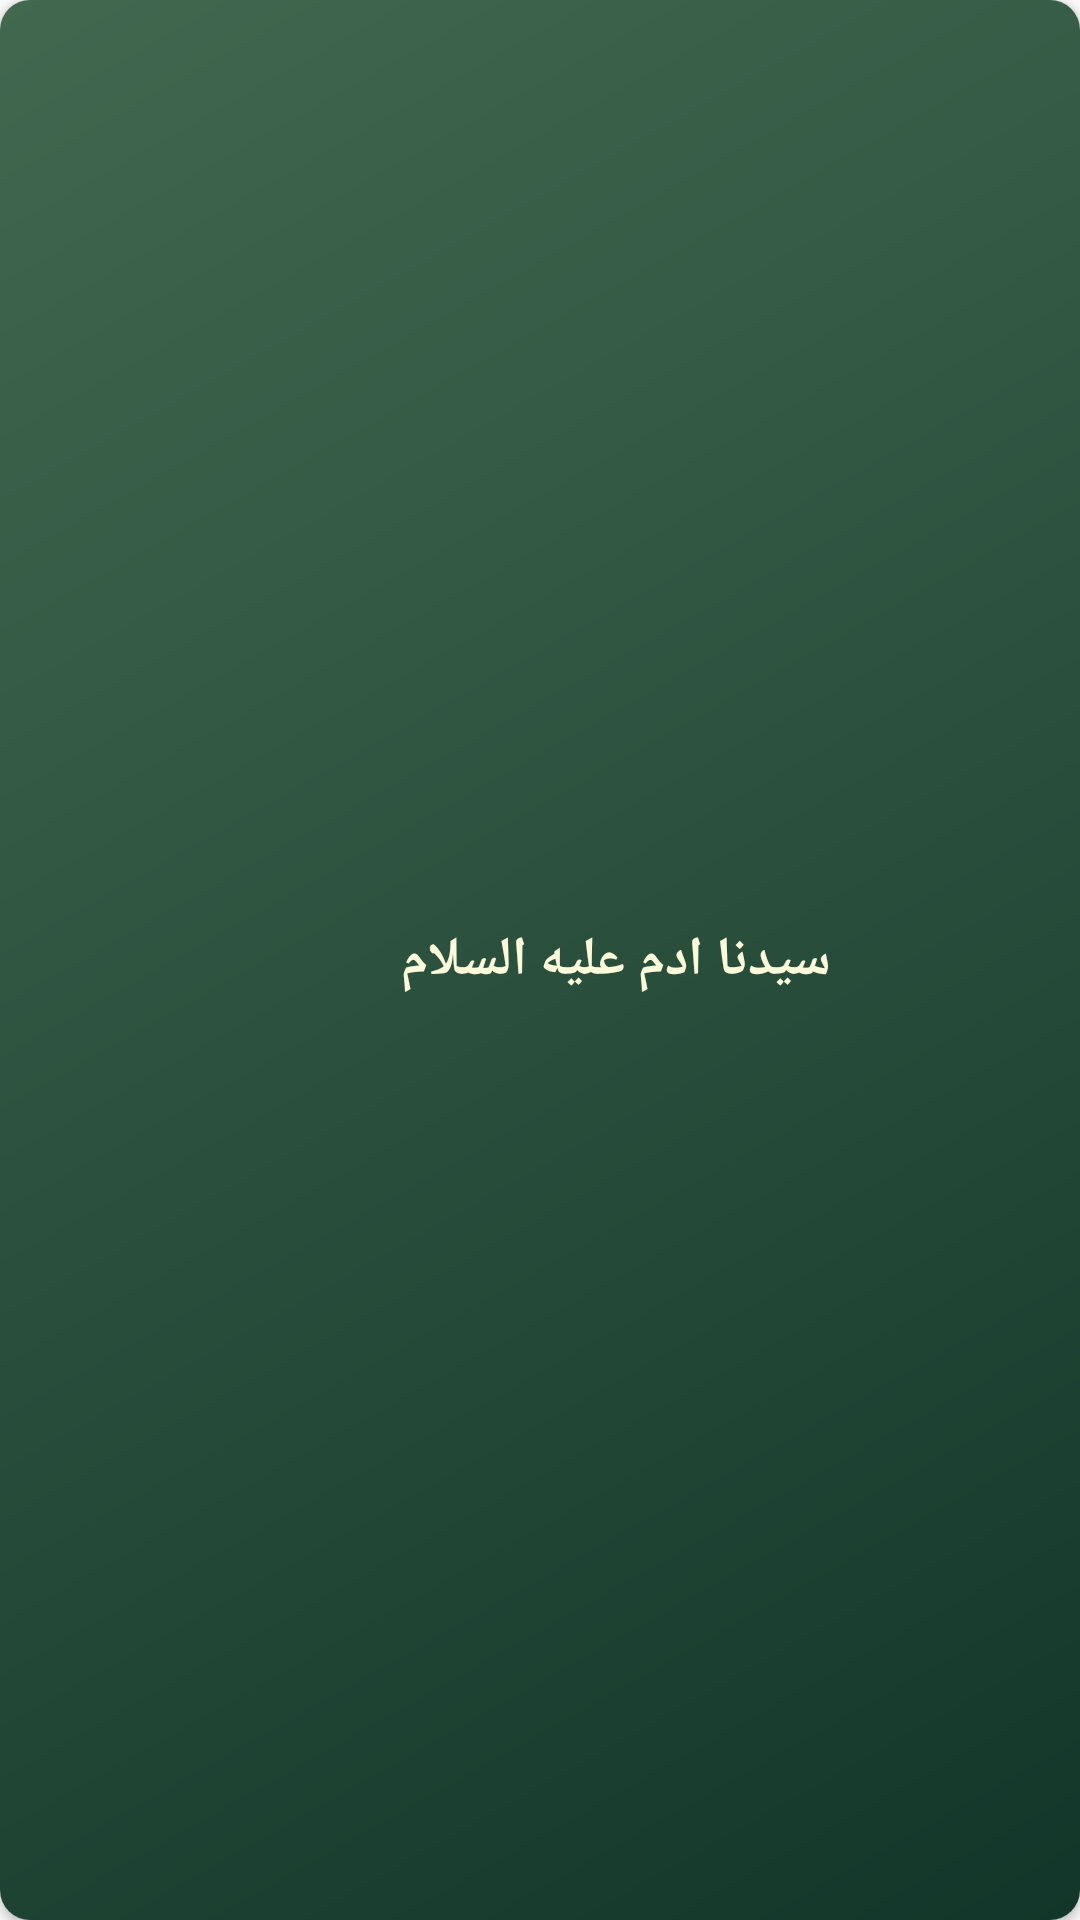

Here is an Android app screen rendered from its layout file. Give the layout XML and the strings, colors and styles it references.
<!-- AndroidManifest.xml: application theme AppTheme -->
<!-- res/layout/story_item.xml -->
<?xml version="1.0" encoding="utf-8"?>
<androidx.cardview.widget.CardView xmlns:android="http://schemas.android.com/apk/res/android"
    xmlns:app="http://schemas.android.com/apk/res-auto"
    xmlns:tools="http://schemas.android.com/tools"
    android:layout_width="match_parent"
    android:layout_height="wrap_content"
    android:layout_marginStart="8dp"
    android:layout_marginTop="4dp"
    android:layout_marginEnd="8dp"
    android:layout_marginBottom="4dp"
    android:clickable="true"
    app:cardCornerRadius="10dp">

    <LinearLayout
        android:layout_width="match_parent"
        android:layout_height="match_parent"
        android:background="@drawable/gradient_bg"
        android:gravity="center_vertical"
        android:orientation="horizontal">

        <ImageView
            android:id="@+id/favorite"
            android:layout_width="35dp"
            android:layout_height="35dp"
            app:srcCompat="@drawable/baseline_favorite_24"
            android:layout_marginLeft="16dp"/>

        <TextView
            android:id="@+id/name"
            android:layout_width="wrap_content"
            android:layout_height="wrap_content"
            android:layout_weight="1"
            android:gravity="center"
            android:paddingLeft="8dp"
            android:paddingTop="12dp"
            android:paddingRight="8dp"
            android:paddingBottom="12dp"
            android:text="سيدنا ادم عليه السلام"
            android:textColor="@color/secondary"
            android:textSize="18sp"
            android:textStyle="bold" />


    </LinearLayout>
</androidx.cardview.widget.CardView>
<!-- resources referenced by this layout -->
<resources>
  <color name="secondary">#FBFADA</color>
  <!-- drawable gradient_bg (drawable) -->
  <?xml version="1.0" encoding="utf-8"?>
  <shape xmlns:android="http://schemas.android.com/apk/res/android"
      android:shape="rectangle">
  
      <gradient android:startColor="@color/main"
          android:endColor="@color/main_dark"
          android:angle="315" />
  
  </shape>
  <style name="AppTheme" parent="Theme.AppCompat.Light.NoActionBar">
  
          <item name="fontFamily">@font/year_camel</item>
          <item name="android:statusBarColor">@color/main_dark</item>
  
  
      </style>
  <color name="main">#436850</color>
  <color name="main_dark">#12372A</color>
</resources>
